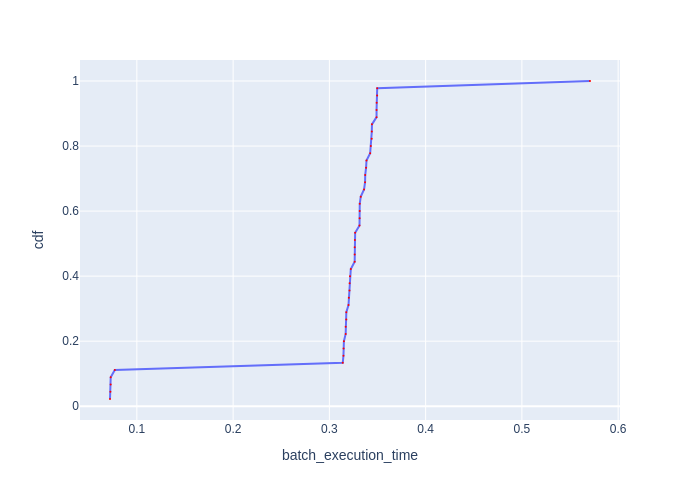

The table this chart was drawn from, first rows:
Batch Id, batch_execution_time, cdf
17, 0.07211, 0.02222
26, 0.07254, 0.04444
35, 0.07281, 0.06667
44, 0.07284, 0.08889
8, 0.07709, 0.1111
9, 0.3139, 0.1333
27, 0.3146, 0.1556
36, 0.3148, 0.1778
18, 0.3151, 0.2
28, 0.3169, 0.2222
10, 0.317, 0.2444
19, 0.3176, 0.2667
37, 0.3176, 0.2889
1, 0.3199, 0.3111
20, 0.3202, 0.3333
11, 0.3209, 0.3556
29, 0.321, 0.3778
38, 0.3214, 0.4
2, 0.3223, 0.4222
21, 0.3263, 0.4444
3, 0.3263, 0.4667
30, 0.3263, 0.4889
12, 0.3265, 0.5111
39, 0.3268, 0.5333
31, 0.3313, 0.5556
22, 0.3314, 0.5778
13, 0.3315, 0.6
4, 0.3316, 0.6222
40, 0.3326, 0.6444
14, 0.336, 0.6667
23, 0.3371, 0.6889
5, 0.3372, 0.7111
41, 0.3381, 0.7333
32, 0.3386, 0.7556
6, 0.3424, 0.7778
15, 0.3431, 0.8
24, 0.3439, 0.8222
42, 0.3441, 0.8444
33, 0.3442, 0.8667
7, 0.349, 0.8889
16, 0.349, 0.9111
34, 0.3491, 0.9333
43, 0.3497, 0.9556
25, 0.3497, 0.9778
0, 0.5708, 1.0
